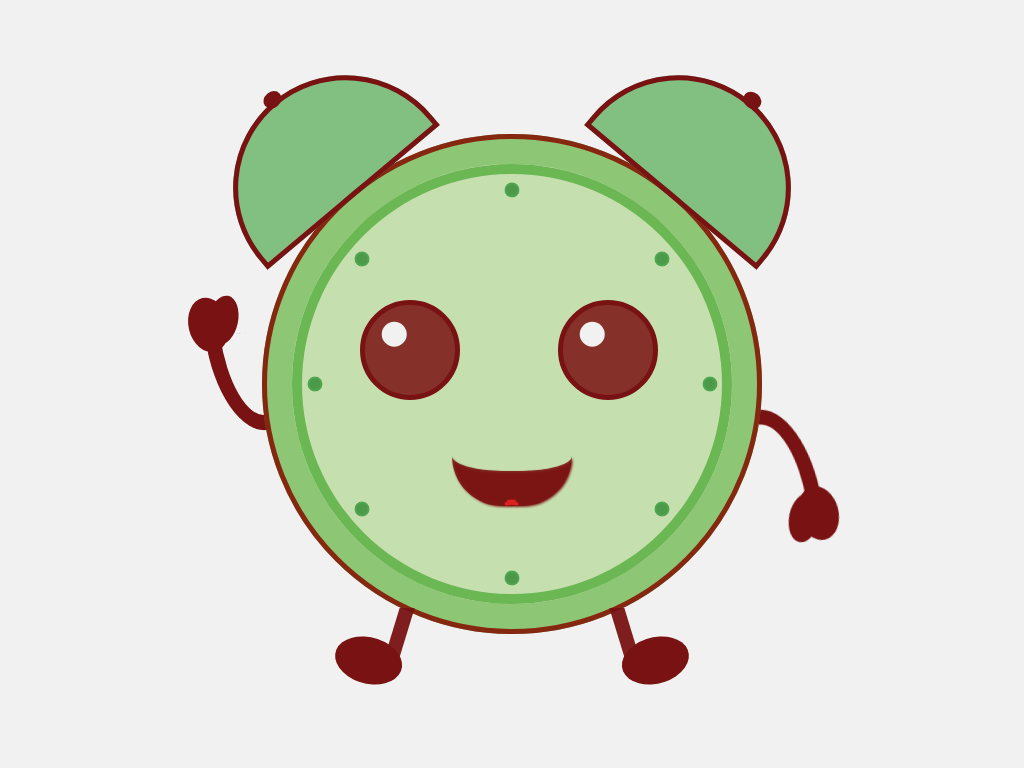

Reproduce this picture with HTML and CSS.

<!-- file: index.html -->
<!DOCTYPE html>
<html lang="en">
	<head>
		<meta charset="UTF-8" />
		<meta name="viewport" content="width=device-width, initial-scale=1.0" />
		<title>Alarm Clock</title>
		<link rel="stylesheet" href="./css/style.css" />
	</head>
	<body>
		<div class="clock">
			<div class="clock__border"></div>

			<div class="clock__dots">
				<div class="clock__dot"></div>
				<div class="clock__dot"></div>
				<div class="clock__dot"></div>
				<div class="clock__dot"></div>
				<div class="clock__dot"></div>
				<div class="clock__dot"></div>
				<div class="clock__dot"></div>
				<div class="clock__dot"></div>
			</div>

			<div class="clock__left-ear"></div>
			<div class="clock__right-ear"></div>

			<div class="clock__left-eye"></div>
			<div class="clock__right-eye"></div>

			<div class="clock__mouth"></div>

			<div class="clock__left-hand">
				<div class="clock__left-hand--1"></div>
				<div class="clock__left-hand--2"></div>
			</div>
			<div class="clock__right-hand">
				<div class="clock__right-hand--1"></div>
				<div class="clock__right-hand--2"></div>
			</div>

			<div class="clock__left-leg"></div>
			<div class="clock__right-leg"></div>
		</div>
	</body>
</html>


/* file: style.css */
* {
  margin: 0;
  padding: 0;
  border: 0;
  vertical-align: baseline;
  -webkit-font-smoothing: antialiased;
  box-sizing: border-box;
}

*::before,
*::after {
  box-sizing: inherit;
}

html {
  font-size: 62.5%;
}

input,
button,
textarea {
  background-color: #fff;
  border: none;
}

img {
  max-width: 100%;
  height: auto;
  vertical-align: middle;
}

/* HTML5 display-role reset for older browsers */
article,
aside,
details,
figcaption,
figure,
footer,
header,
hgroup,
menu,
nav,
section {
  display: block;
}

body {
  line-height: 1;
}

ol,
ul {
  list-style: none;
}

blockquote,
q {
  quotes: none;
}

blockquote:before,
blockquote:after,
q:before,
q:after {
  content: "";
  content: none;
}

table {
  border-collapse: collapse;
  border-spacing: 0;
}

a {
  text-decoration: none;
}

@media (max-width: 680px) {
  html {
    font-size: 50%;
  }
}
@media (max-width: 550px) {
  html {
    font-size: 37%;
  }
}

body {
  background-color: #f1f1f1;
  display: flex;
  justify-content: center;
  align-items: center;
  height: 100vh;
}

.clock {
  position: relative;
  width: 50rem;
  height: 50rem;
  border-radius: 50%;
  border: 3rem solid rgba(82, 171, 82, 0.7);
}
.clock__dots {
  position: absolute;
  top: 50%;
  left: 50%;
  transform: translate(-50%, -50%);
  width: 50rem;
  height: 50rem;
  border-radius: 50%;
  background-color: rgba(255, 255, 0, 0.096);
}
.clock__dot {
  position: absolute;
  width: 1.5rem;
  height: 1.5rem;
  background-color: rgba(121, 18, 18, 0.85);
  border-radius: 50%;
  border: 0.2rem solid rgba(82, 171, 82, 0.7);
}
.clock__dot:nth-child(1) {
  top: 10%;
  left: 50%;
  transform: translateX(-50%) translateY(-10%);
  background-color: rgb(73.7351778656, 153.7648221344, 73.7351778656);
}
.clock__dot:nth-child(2) {
  bottom: 10%;
  left: 50%;
  transform: translate(-50%, 10%);
  background-color: rgb(73.7351778656, 153.7648221344, 73.7351778656);
}
.clock__dot:nth-child(3) {
  top: 50%;
  left: 10.5%;
  transform: translate(-50%, -50%);
  background-color: rgb(73.7351778656, 153.7648221344, 73.7351778656);
}
.clock__dot:nth-child(4) {
  top: 50%;
  right: 10.5%;
  transform: translate(50%, -50%);
  background-color: rgb(73.7351778656, 153.7648221344, 73.7351778656);
}
.clock__dot:nth-child(5) {
  top: 25%;
  left: 20%;
  transform: translate(-50%, -50%);
  background-color: rgb(73.7351778656, 153.7648221344, 73.7351778656);
}
.clock__dot:nth-child(6) {
  top: 25%;
  right: 20%;
  transform: translate(50%, -50%);
  background-color: rgb(73.7351778656, 153.7648221344, 73.7351778656);
}
.clock__dot:nth-child(7) {
  bottom: 25%;
  left: 20%;
  transform: translate(-50%, 50%);
  background-color: rgb(73.7351778656, 153.7648221344, 73.7351778656);
}
.clock__dot:nth-child(8) {
  bottom: 25%;
  right: 20%;
  transform: translate(50%, 50%);
  background-color: rgb(73.7351778656, 153.7648221344, 73.7351778656);
}
.clock::before {
  content: "";
  position: absolute;
  top: 0;
  left: 0;
  width: 100%;
  height: 100%;
  border-radius: 50%;
  background-color: rgba(82, 171, 82, 0.3);
  border: 1rem solid rgba(82, 171, 82, 0.9);
}
.clock__border {
  position: absolute;
  top: -3rem;
  left: -3rem;
  width: 50rem;
  height: 50rem;
  border-radius: 50%;
  border: 0.5rem solid rgb(121, 18, 18);
}
.clock__left-ear {
  height: 12.5rem;
  width: 22.5rem;
  background-color: rgba(82, 171, 82, 0.7);
  border-top-left-radius: 15rem;
  border-top-right-radius: 15rem;
  position: absolute;
  top: -7.7rem;
  left: -9.1rem;
  rotate: -40deg;
}
.clock__left-ear::before {
  content: "";
  position: absolute;
  top: 0;
  left: 0;
  width: 100%;
  height: 100%;
  background-color: transparent;
  border: 0.5rem solid;
  border-color: rgb(121, 18, 18);
  border-top-left-radius: 15rem;
  border-top-right-radius: 15rem;
}
.clock__left-ear::after {
  content: "";
  position: absolute;
  top: -1rem;
  left: 50%;
  translate: -50% 0;
  width: 1.9rem;
  height: 1.55rem;
  border-radius: 50%;
  background-color: rgb(121, 18, 18);
}
.clock__right-ear {
  height: 12.5rem;
  width: 22.5rem;
  background-color: rgba(82, 171, 82, 0.7);
  border-top-left-radius: 15rem;
  border-top-right-radius: 15rem;
  position: absolute;
  top: -7.7rem;
  right: -9.1rem;
  rotate: 40deg;
}
.clock__right-ear::before {
  content: "";
  position: absolute;
  top: 0;
  left: 0;
  width: 100%;
  height: 100%;
  background-color: transparent;
  border: 0.5rem solid;
  border-color: rgb(121, 18, 18);
  border-top-left-radius: 15rem;
  border-top-right-radius: 15rem;
}
.clock__right-ear::after {
  content: "";
  position: absolute;
  top: -1rem;
  left: 50%;
  translate: -50% 0;
  width: 1.9rem;
  height: 1.55rem;
  border-radius: 50%;
  background-color: rgb(121, 18, 18);
}
.clock__left-eye {
  position: absolute;
  top: 40%;
  left: 20%;
  translate: -20% -40%;
  background-color: rgba(121, 18, 18, 0.85);
  width: 10rem;
  height: 10rem;
  border-radius: 50%;
  border: 0.5rem solid rgb(121, 18, 18);
}
.clock__left-eye::before {
  content: "";
  position: absolute;
  width: 2.5rem;
  height: 2.5rem;
  background-color: #f1f1f1;
  top: 25%;
  left: 25%;
  translate: -25% -25%;
  border-radius: 50%;
}
.clock__right-eye {
  position: absolute;
  top: 40%;
  left: 65%;
  translate: -20% -40%;
  background-color: rgba(121, 18, 18, 0.85);
  width: 10rem;
  height: 10rem;
  border-radius: 50%;
  border: 0.5rem solid rgb(121, 18, 18);
  animation: wink 0.25s ease-in-out 2;
  animation-delay: 0.5s;
}
.clock__right-eye::before {
  content: "";
  position: absolute;
  width: 2.5rem;
  height: 2.5rem;
  background-color: #f1f1f1;
  top: 25%;
  left: 25%;
  translate: -25% -25%;
  border-radius: 50%;
  transition: 1s;
}
.clock__mouth {
  position: absolute;
  bottom: 20%;
  left: 50%;
  translate: -50% -20%;
  width: 12rem;
  height: 5rem;
  border: 3.5rem solid rgba(121, 18, 18, 0.85);
  border-top: 0;
  border-left: 0;
  border-right: 0;
  border-bottom-left-radius: 10rem;
  border-bottom-right-radius: 10rem;
  filter: drop-shadow(0.1rem 0.1rem 0.1rem rgb(121, 18, 18));
}
@media (max-width: 550px) {
  .clock__mouth {
    border-top: 1px solid transparent;
  }
}
.clock__mouth::before {
  content: "";
  position: absolute;
  bottom: -3.4rem;
  left: 48%;
  translate: -48% 0;
  width: 1.2rem;
  height: 0.5rem;
  background-color: rgb(222, 33, 33);
  border-radius: 50%;
  rotate: -20deg;
}
.clock__mouth::after {
  content: "";
  position: absolute;
  bottom: -3.4rem;
  left: 51%;
  translate: -51% 0;
  width: 1.2rem;
  height: 0.5rem;
  background-color: rgb(222, 33, 33);
  border-radius: 50%;
  rotate: 20deg;
}
.clock__left-hand {
  height: 10rem;
  width: 5rem;
  position: absolute;
  top: 50%;
  left: -8rem;
  translate: 0% -50%;
  rotate: -8deg;
  z-index: -1;
  border: 1.5rem solid rgb(121, 18, 18);
  border-top: 0;
  border-right: 0;
  border-bottom-left-radius: 100%;
  transition: 1s;
  animation: wave 1s infinite;
}
.clock__left-hand--1 {
  height: 5rem;
  width: 3rem;
  position: absolute;
  top: -4rem;
  left: -1rem;
  background-color: rgb(121, 18, 18);
  border-radius: 70%;
  rotate: 20deg;
}
.clock__left-hand--2 {
  height: 5.5rem;
  width: 4rem;
  position: absolute;
  top: -4rem;
  left: -3rem;
  background-color: rgb(121, 18, 18);
  border-radius: 70%;
  rotate: -5deg;
}
.clock__right-hand {
  height: 10rem;
  width: 5rem;
  position: absolute;
  top: 71%;
  right: -8.2rem;
  transform: translate(0%, -71%) rotateX(188deg) rotate(9deg);
  z-index: -1;
  border: 1.5rem solid rgb(121, 18, 18);
  border-top: 0;
  border-left: 0;
  border-bottom-right-radius: 100%;
}
.clock__right-hand--1 {
  height: 5rem;
  width: 3rem;
  position: absolute;
  top: -4rem;
  right: -1rem;
  background-color: rgb(121, 18, 18);
  border-radius: 70%;
  transform: rotate(-20deg);
}
.clock__right-hand--2 {
  height: 5.5rem;
  width: 4rem;
  position: absolute;
  top: -4rem;
  right: -3rem;
  background-color: rgb(121, 18, 18);
  border-radius: 70%;
  transform: rotate(5deg);
}
.clock__left-leg {
  position: absolute;
  height: 5rem;
  width: 1.5rem;
  background-color: rgba(121, 18, 18, 0.95);
  bottom: -5.4rem;
  left: 10rem;
  transform: skew(-17deg);
}
.clock__left-leg::before {
  content: "";
  position: absolute;
  bottom: -2.5rem;
  left: -5rem;
  width: 7rem;
  height: 4.5rem;
  background-color: rgb(121, 18, 18);
  border-radius: 60%;
  transform: skewX(12deg) rotate(18deg);
}
.clock__right-leg {
  position: absolute;
  height: 5rem;
  width: 1.5rem;
  background-color: rgba(121, 18, 18, 0.95);
  bottom: -5.4rem;
  right: 10rem;
  transform: skew(17deg);
}
.clock__right-leg::before {
  content: "";
  position: absolute;
  bottom: -2.5rem;
  right: -5rem;
  width: 7rem;
  height: 4.5rem;
  background-color: rgb(121, 18, 18);
  border-radius: 60%;
  transform: skewX(-12deg) rotate(-18deg);
}

@keyframes wink {
  0%, 100% {
    height: 10rem;
    border-radius: 50%;
  }
  50% {
    height: 2rem;
    border-radius: 50%/100%;
  }
}
@keyframes wave {
  0%, 100% {
    rotate: -8deg;
  }
  25% {
    rotate: -7deg;
  }
  50% {
    rotate: -8deg;
  }
  75% {
    rotate: -7deg;
  }
}
